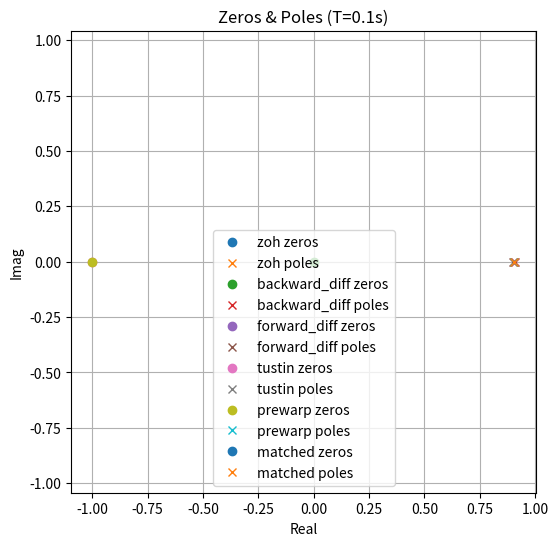
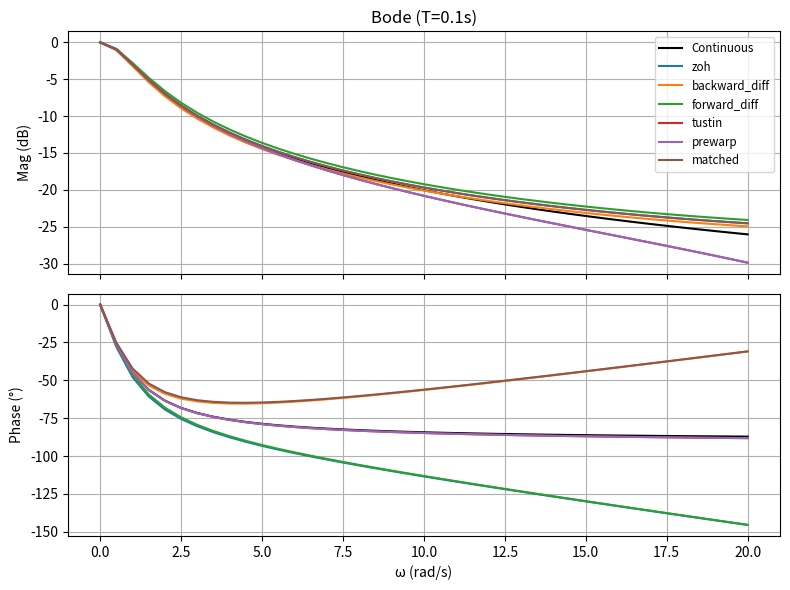
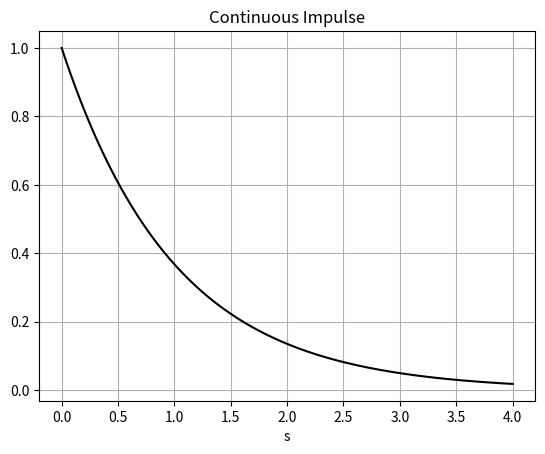
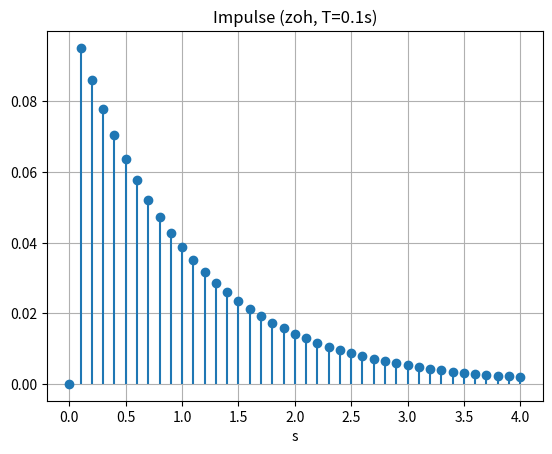
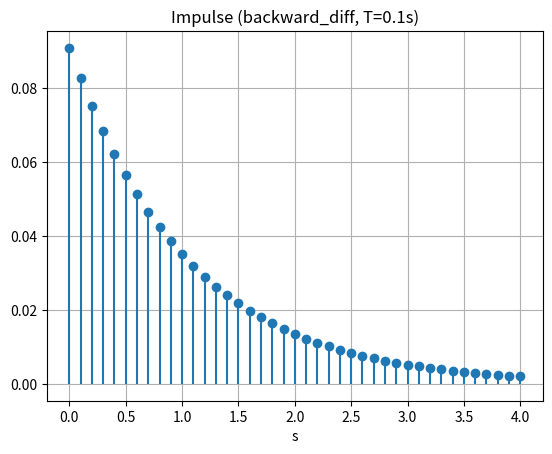
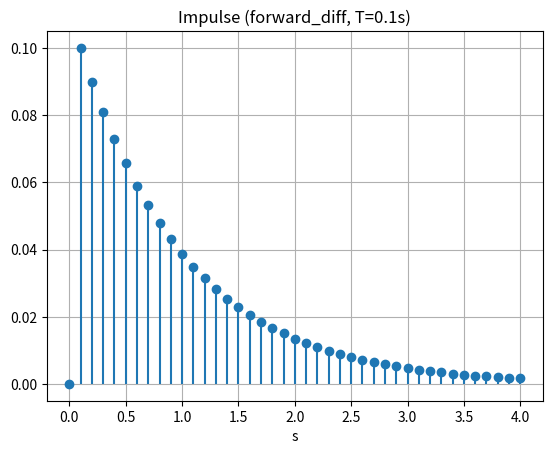
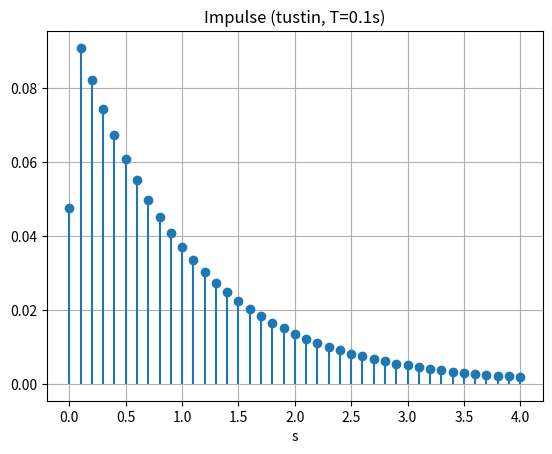
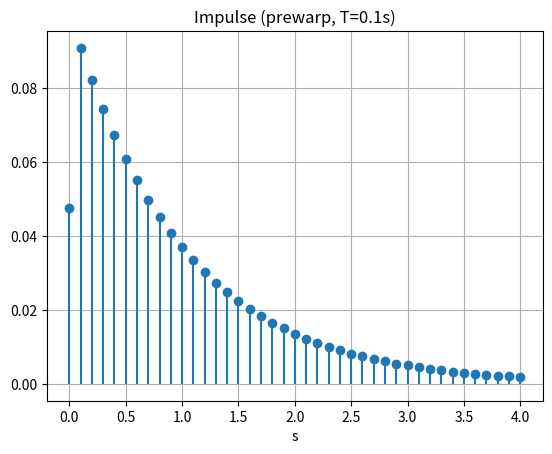
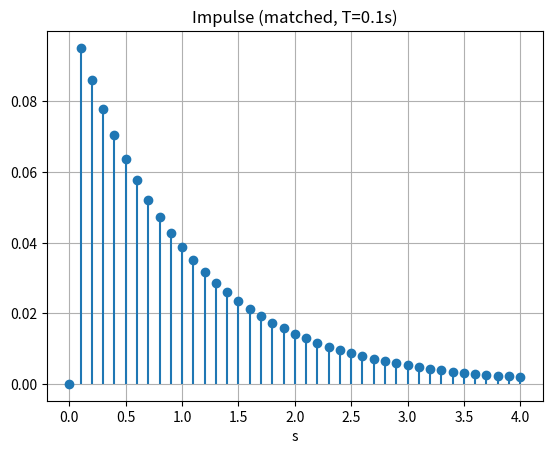
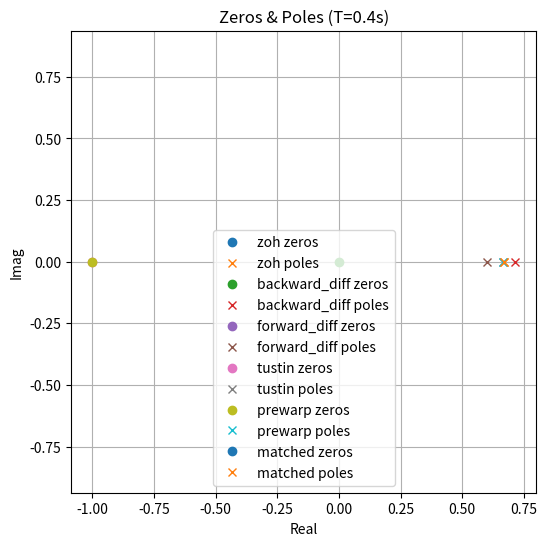
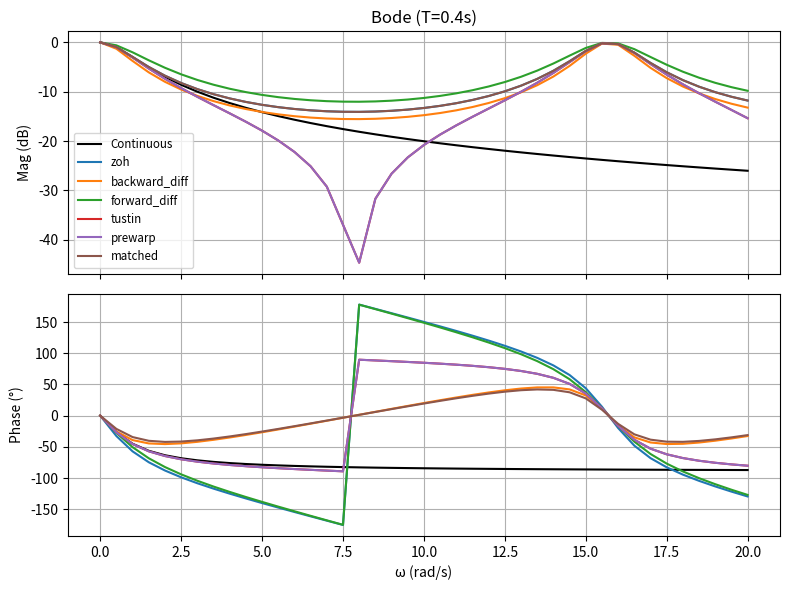
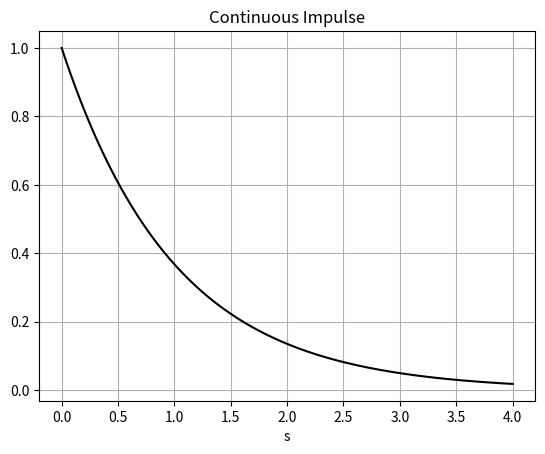
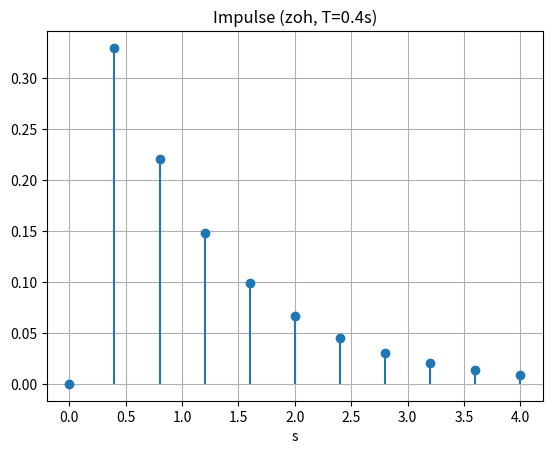
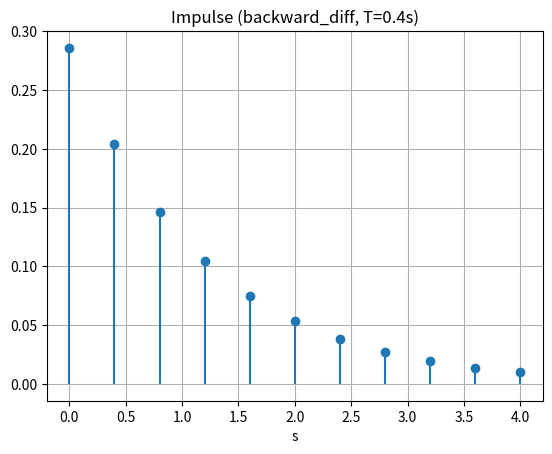
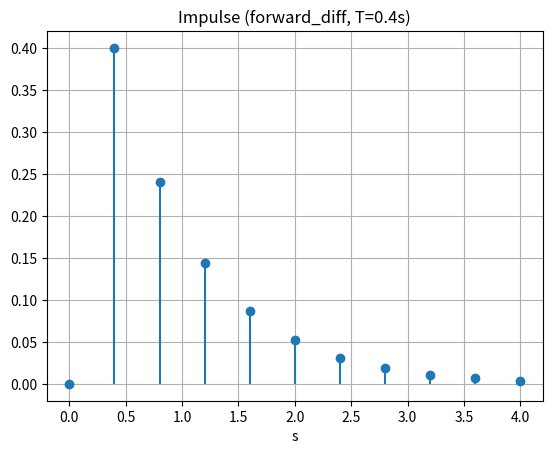
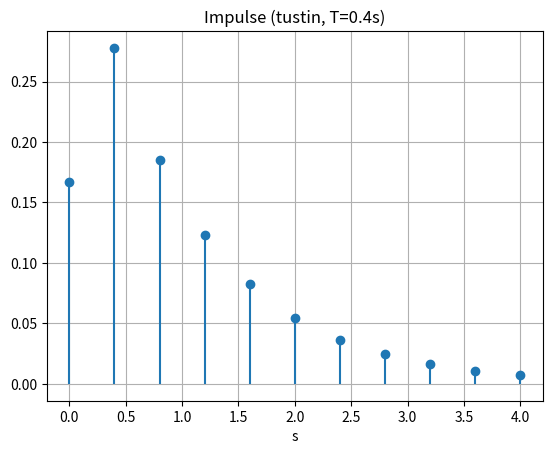

Source code (Python) for these figures, in order:
import numpy as np
import matplotlib.pyplot as plt
from scipy.signal import cont2discrete, freqs, freqz, impulse, dimpulse

# ─── 1. 定义连续系统 D(s) ────────────────────────────────
# TODO: 将下面 num 和 den 替换为题目中 D(s) 的分子、分母多项式系数
num = [ 1 ]  
den = [ 1, 1 ]

# 连续频率范围：0 ~ 20 rad/s 共 41 点
w_cont = np.linspace(0, 20, 41)

# ─── 2. 离散化方法列表（去掉 matched） ────────────────────
methods = {
    'zoh'           : {'method': 'zoh'},
    'backward_diff' : {'method': 'backward_diff'},
    'forward_diff'  : {'method': 'euler'},
    'tustin'        : {'method': 'bilinear'},
    'prewarp'       : {'method': 'bilinear', 'alpha': 1.0},
}

Ts_list = [0.1, 0.4]

for Ts in Ts_list:
    systems = {}

    # 先用 cont2discrete 生成五种方法
    for name, opts in methods.items():
        num_d, den_d, dt = cont2discrete((num, den), Ts, **opts)
        systems[name] = {
            'num': num_d.flatten(),
            'den': den_d.flatten(),
            'dt' : dt
        }

    # 手动实现零极点匹配（matched）
    # 连续系统的零、极点
    zc = np.roots(num)
    pc = np.roots(den)
    # 映射到 z 平面
    zd = np.exp(zc * Ts)
    pd = np.exp(pc * Ts)
    # 求多项式系数
    den_d = np.poly(pd)
    num_d = np.poly(zd)
    num_d = np.atleast_1d(num_d)
    den_d = np.atleast_1d(den_d)
    # 调整增益，使 H_d(1) = H_c(0)
    k_c  = np.polyval(num, 0) / np.polyval(den, 0)
    k_d0 = np.polyval(num_d, 1) / np.polyval(den_d, 1)
    num_d = num_d * (k_c / k_d0)
    systems['matched'] = {'num': num_d, 'den': den_d, 'dt': Ts}

    # ─── 3. 绘图（与原脚本相同） ─────────────────────────────
    # 3.1 零极点
    plt.figure(figsize=(6,6))
    for name, sys in systems.items():
        z = np.roots(sys['num'])
        p = np.roots(sys['den'])
        plt.plot(np.real(z), np.imag(z), 'o', label=f'{name} zeros')
        plt.plot(np.real(p), np.imag(p), 'x', label=f'{name} poles')
    plt.title(f'Zeros & Poles (T={Ts}s)')
    plt.xlabel('Real'); plt.ylabel('Imag'); plt.grid(True)
    plt.axis('equal'); plt.legend(); plt.show()

    # 3.2 幅相特性对比
    # 连续
    _, Hc = freqs(num, den, w_cont)

    fig, (axm, axp) = plt.subplots(2,1,sharex=True,figsize=(8,6))
    axm.plot(w_cont, 20*np.log10(np.abs(Hc)), 'k-', label='Continuous')
    axp.plot(w_cont, np.angle(Hc, deg=True), 'k-')
    for name, sys in systems.items():
        w_dig = w_cont * Ts
        _, Hd = freqz(sys['num'], sys['den'], worN=w_dig)
        axm.plot(w_cont, 20*np.log10(np.abs(Hd)), label=name)
        axp.plot(w_cont, np.angle(Hd, deg=True), label=name)
    axm.set_ylabel('Mag (dB)'); axp.set_ylabel('Phase (°)'); axp.set_xlabel('ω (rad/s)')
    axm.set_title(f'Bode (T={Ts}s)'); axm.grid(True); axp.grid(True); axm.legend(fontsize='small')
    plt.tight_layout(); plt.show()

    # 3.3 单位脉冲响应
    # 连续
    t_c, y_c = impulse((num, den), T=np.linspace(0, 4, 1000))
    plt.figure()
    plt.plot(t_c, y_c, 'k-'); plt.title('Continuous Impulse'); plt.xlabel('s'); plt.grid(True); plt.show()

    # 离散
    n_pts = int(4 / Ts) + 1
    for name, sys in systems.items():
        t_d, y_d = dimpulse((sys['num'], sys['den'], sys['dt']), n=n_pts)
        t_d = np.squeeze(t_d); y_d = np.squeeze(y_d)
        plt.figure()
        plt.stem(t_d, y_d, basefmt=" "); plt.title(f'Impulse ({name}, T={Ts}s)')
        plt.xlabel('s'); plt.grid(True); plt.show()